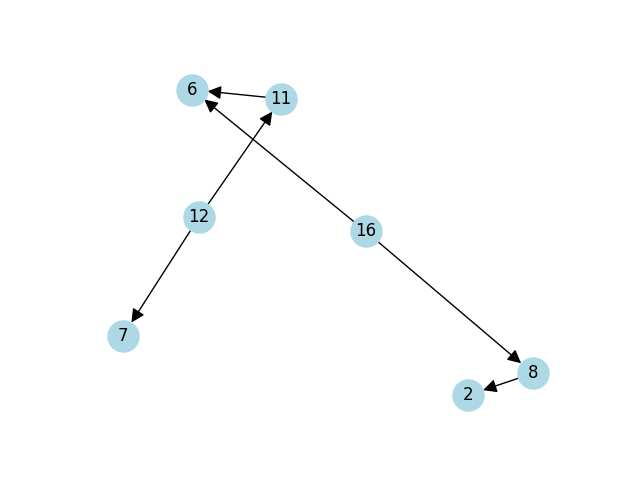

Data behind this chart, as committed beside it:
0.000000000000000000e+00, 0.000000000000000000e+00, 0.000000000000000000e+00, 0.000000000000000000e+00, 0.000000000000000000e+00, 0.000000000000000000e+00, 0.000000000000000000e+00, 0.000000000000000000e+00, 0.000000000000000000e+00, 0.000000000000000000e+00, 0.000000000000000000e+00, 0.000000000000000000e+00, 0.000000000000000000e+00, 0.000000000000000000e+00, 0.000000000000000000e+00, 0.000000000000000000e+00, 0.000000000000000000e+00, 0.000000000000000000e+00, 0.000000000000000000e+00, 0.000000000000000000e+00
0.000000000000000000e+00, 0.000000000000000000e+00, 0.000000000000000000e+00, 0.000000000000000000e+00, 0.000000000000000000e+00, 0.000000000000000000e+00, 0.000000000000000000e+00, 0.000000000000000000e+00, 0.000000000000000000e+00, 0.000000000000000000e+00, 0.000000000000000000e+00, 0.000000000000000000e+00, 0.000000000000000000e+00, 0.000000000000000000e+00, 0.000000000000000000e+00, 0.000000000000000000e+00, 0.000000000000000000e+00, 0.000000000000000000e+00, 0.000000000000000000e+00, 0.000000000000000000e+00
0.000000000000000000e+00, 0.000000000000000000e+00, 0.000000000000000000e+00, 0.000000000000000000e+00, 0.000000000000000000e+00, 0.000000000000000000e+00, 0.000000000000000000e+00, 0.000000000000000000e+00, 0.000000000000000000e+00, 0.000000000000000000e+00, 0.000000000000000000e+00, 0.000000000000000000e+00, 0.000000000000000000e+00, 0.000000000000000000e+00, 0.000000000000000000e+00, 0.000000000000000000e+00, 0.000000000000000000e+00, 0.000000000000000000e+00, 0.000000000000000000e+00, 0.000000000000000000e+00
0.000000000000000000e+00, 0.000000000000000000e+00, 0.000000000000000000e+00, 0.000000000000000000e+00, 0.000000000000000000e+00, 0.000000000000000000e+00, 0.000000000000000000e+00, 0.000000000000000000e+00, 0.000000000000000000e+00, 0.000000000000000000e+00, 0.000000000000000000e+00, 0.000000000000000000e+00, 0.000000000000000000e+00, 0.000000000000000000e+00, 0.000000000000000000e+00, 0.000000000000000000e+00, 0.000000000000000000e+00, 0.000000000000000000e+00, 0.000000000000000000e+00, 0.000000000000000000e+00
0.000000000000000000e+00, 0.000000000000000000e+00, 0.000000000000000000e+00, 0.000000000000000000e+00, 0.000000000000000000e+00, 0.000000000000000000e+00, 0.000000000000000000e+00, 0.000000000000000000e+00, 0.000000000000000000e+00, 0.000000000000000000e+00, 0.000000000000000000e+00, 0.000000000000000000e+00, 0.000000000000000000e+00, 0.000000000000000000e+00, 0.000000000000000000e+00, 0.000000000000000000e+00, 0.000000000000000000e+00, 0.000000000000000000e+00, 0.000000000000000000e+00, 0.000000000000000000e+00
0.000000000000000000e+00, 0.000000000000000000e+00, 0.000000000000000000e+00, 0.000000000000000000e+00, 0.000000000000000000e+00, 0.000000000000000000e+00, 0.000000000000000000e+00, 0.000000000000000000e+00, 0.000000000000000000e+00, 0.000000000000000000e+00, 0.000000000000000000e+00, 0.000000000000000000e+00, 0.000000000000000000e+00, 0.000000000000000000e+00, 0.000000000000000000e+00, 0.000000000000000000e+00, 0.000000000000000000e+00, 0.000000000000000000e+00, 0.000000000000000000e+00, 0.000000000000000000e+00
0.000000000000000000e+00, 0.000000000000000000e+00, -9.050683605234119966e-01, 0.000000000000000000e+00, 0.000000000000000000e+00, 0.000000000000000000e+00, 0.000000000000000000e+00, 0.000000000000000000e+00, -8.639816119265795180e-01, 0.000000000000000000e+00, 0.000000000000000000e+00, 0.000000000000000000e+00, 0.000000000000000000e+00, 0.000000000000000000e+00, 0.000000000000000000e+00, 0.000000000000000000e+00, 0.000000000000000000e+00, 0.000000000000000000e+00, 0.000000000000000000e+00, 0.000000000000000000e+00
0.000000000000000000e+00, 0.000000000000000000e+00, 0.000000000000000000e+00, 0.000000000000000000e+00, 0.000000000000000000e+00, 0.000000000000000000e+00, 0.000000000000000000e+00, 0.000000000000000000e+00, 0.000000000000000000e+00, 0.000000000000000000e+00, 0.000000000000000000e+00, 0.000000000000000000e+00, 0.000000000000000000e+00, 0.000000000000000000e+00, 0.000000000000000000e+00, 0.000000000000000000e+00, 0.000000000000000000e+00, 0.000000000000000000e+00, 0.000000000000000000e+00, 0.000000000000000000e+00
0.000000000000000000e+00, 0.000000000000000000e+00, 8.880215543271112733e-01, 0.000000000000000000e+00, 0.000000000000000000e+00, 0.000000000000000000e+00, 0.000000000000000000e+00, 0.000000000000000000e+00, 0.000000000000000000e+00, 0.000000000000000000e+00, 0.000000000000000000e+00, 0.000000000000000000e+00, 0.000000000000000000e+00, 0.000000000000000000e+00, 0.000000000000000000e+00, 0.000000000000000000e+00, 0.000000000000000000e+00, 0.000000000000000000e+00, 0.000000000000000000e+00, 0.000000000000000000e+00
0.000000000000000000e+00, 0.000000000000000000e+00, 0.000000000000000000e+00, 0.000000000000000000e+00, 0.000000000000000000e+00, 0.000000000000000000e+00, 0.000000000000000000e+00, 0.000000000000000000e+00, 0.000000000000000000e+00, 0.000000000000000000e+00, 0.000000000000000000e+00, 0.000000000000000000e+00, 0.000000000000000000e+00, 0.000000000000000000e+00, 0.000000000000000000e+00, 0.000000000000000000e+00, 0.000000000000000000e+00, 0.000000000000000000e+00, 0.000000000000000000e+00, 0.000000000000000000e+00
0.000000000000000000e+00, 0.000000000000000000e+00, 0.000000000000000000e+00, 0.000000000000000000e+00, 0.000000000000000000e+00, 0.000000000000000000e+00, 0.000000000000000000e+00, 0.000000000000000000e+00, 0.000000000000000000e+00, 0.000000000000000000e+00, 0.000000000000000000e+00, 0.000000000000000000e+00, 0.000000000000000000e+00, 0.000000000000000000e+00, 0.000000000000000000e+00, 0.000000000000000000e+00, 0.000000000000000000e+00, 0.000000000000000000e+00, 0.000000000000000000e+00, 0.000000000000000000e+00
0.000000000000000000e+00, 0.000000000000000000e+00, 0.000000000000000000e+00, 0.000000000000000000e+00, 0.000000000000000000e+00, 0.000000000000000000e+00, 3.444212824460859412e-01, -3.098184351567359052e-01, 0.000000000000000000e+00, 0.000000000000000000e+00, 0.000000000000000000e+00, 0.000000000000000000e+00, 0.000000000000000000e+00, 0.000000000000000000e+00, 0.000000000000000000e+00, 0.000000000000000000e+00, 0.000000000000000000e+00, 0.000000000000000000e+00, 0.000000000000000000e+00, 0.000000000000000000e+00
0.000000000000000000e+00, 0.000000000000000000e+00, -3.442123204289960769e-01, 0.000000000000000000e+00, 0.000000000000000000e+00, 0.000000000000000000e+00, 0.000000000000000000e+00, 5.556912382452490196e-01, 0.000000000000000000e+00, 0.000000000000000000e+00, 0.000000000000000000e+00, 5.325027871021168480e-01, 0.000000000000000000e+00, 0.000000000000000000e+00, 0.000000000000000000e+00, 0.000000000000000000e+00, 0.000000000000000000e+00, 0.000000000000000000e+00, 0.000000000000000000e+00, 0.000000000000000000e+00
0.000000000000000000e+00, 0.000000000000000000e+00, 0.000000000000000000e+00, 0.000000000000000000e+00, 0.000000000000000000e+00, 0.000000000000000000e+00, 0.000000000000000000e+00, 0.000000000000000000e+00, 0.000000000000000000e+00, 0.000000000000000000e+00, 0.000000000000000000e+00, 0.000000000000000000e+00, 0.000000000000000000e+00, 0.000000000000000000e+00, 0.000000000000000000e+00, 0.000000000000000000e+00, 0.000000000000000000e+00, 0.000000000000000000e+00, 0.000000000000000000e+00, 0.000000000000000000e+00
0.000000000000000000e+00, 0.000000000000000000e+00, 0.000000000000000000e+00, 0.000000000000000000e+00, 0.000000000000000000e+00, 0.000000000000000000e+00, 0.000000000000000000e+00, 0.000000000000000000e+00, 0.000000000000000000e+00, 0.000000000000000000e+00, 0.000000000000000000e+00, 0.000000000000000000e+00, 0.000000000000000000e+00, 0.000000000000000000e+00, 0.000000000000000000e+00, 0.000000000000000000e+00, 0.000000000000000000e+00, 0.000000000000000000e+00, 0.000000000000000000e+00, 0.000000000000000000e+00
0.000000000000000000e+00, 0.000000000000000000e+00, 0.000000000000000000e+00, 0.000000000000000000e+00, 0.000000000000000000e+00, 0.000000000000000000e+00, 0.000000000000000000e+00, 0.000000000000000000e+00, 0.000000000000000000e+00, 0.000000000000000000e+00, 0.000000000000000000e+00, 0.000000000000000000e+00, 0.000000000000000000e+00, 0.000000000000000000e+00, 0.000000000000000000e+00, 0.000000000000000000e+00, 0.000000000000000000e+00, 0.000000000000000000e+00, 0.000000000000000000e+00, 0.000000000000000000e+00
0.000000000000000000e+00, 0.000000000000000000e+00, 0.000000000000000000e+00, 0.000000000000000000e+00, 0.000000000000000000e+00, 0.000000000000000000e+00, 7.427434673080923755e-01, 0.000000000000000000e+00, 8.716282913542315880e-01, 0.000000000000000000e+00, 0.000000000000000000e+00, 0.000000000000000000e+00, 0.000000000000000000e+00, 0.000000000000000000e+00, 0.000000000000000000e+00, 0.000000000000000000e+00, 0.000000000000000000e+00, 0.000000000000000000e+00, 0.000000000000000000e+00, 0.000000000000000000e+00
0.000000000000000000e+00, 0.000000000000000000e+00, 0.000000000000000000e+00, 0.000000000000000000e+00, 0.000000000000000000e+00, 0.000000000000000000e+00, 0.000000000000000000e+00, 0.000000000000000000e+00, 0.000000000000000000e+00, 0.000000000000000000e+00, 0.000000000000000000e+00, 0.000000000000000000e+00, 0.000000000000000000e+00, 0.000000000000000000e+00, 0.000000000000000000e+00, 0.000000000000000000e+00, 0.000000000000000000e+00, 0.000000000000000000e+00, 0.000000000000000000e+00, 0.000000000000000000e+00
0.000000000000000000e+00, 0.000000000000000000e+00, 0.000000000000000000e+00, 0.000000000000000000e+00, 0.000000000000000000e+00, 0.000000000000000000e+00, 0.000000000000000000e+00, 0.000000000000000000e+00, 0.000000000000000000e+00, 0.000000000000000000e+00, 0.000000000000000000e+00, 0.000000000000000000e+00, 0.000000000000000000e+00, 0.000000000000000000e+00, 0.000000000000000000e+00, 0.000000000000000000e+00, 0.000000000000000000e+00, 0.000000000000000000e+00, 0.000000000000000000e+00, 0.000000000000000000e+00
0.000000000000000000e+00, 0.000000000000000000e+00, 0.000000000000000000e+00, 0.000000000000000000e+00, 0.000000000000000000e+00, 0.000000000000000000e+00, 0.000000000000000000e+00, 0.000000000000000000e+00, 0.000000000000000000e+00, 0.000000000000000000e+00, 0.000000000000000000e+00, 0.000000000000000000e+00, 0.000000000000000000e+00, 0.000000000000000000e+00, 0.000000000000000000e+00, 0.000000000000000000e+00, 0.000000000000000000e+00, 0.000000000000000000e+00, 0.000000000000000000e+00, 0.000000000000000000e+00
